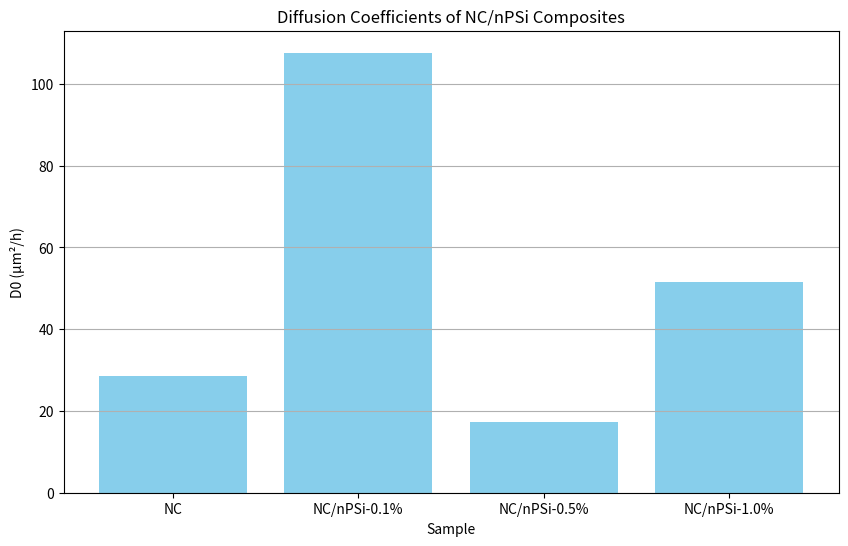

Reproduce this figure in Python.
import pandas as pd
import matplotlib.pyplot as plt

# Data for D0 values
data = {'Sample': ['NC', 'NC/nPSi-0.1%', 'NC/nPSi-0.5%', 'NC/nPSi-1.0%'],
        'D0 (µm²/h)': [28.648, 107.640, 17.413, 51.523]}

df = pd.DataFrame(data)

# Plotting the data
plt.figure(figsize=(10, 6))
plt.bar(df['Sample'], df['D0 (µm²/h)'], color='skyblue')
plt.title('Diffusion Coefficients of NC/nPSi Composites')
plt.xlabel('Sample')
plt.ylabel('D0 (µm²/h)')
plt.grid(axis='y')
plt.show()